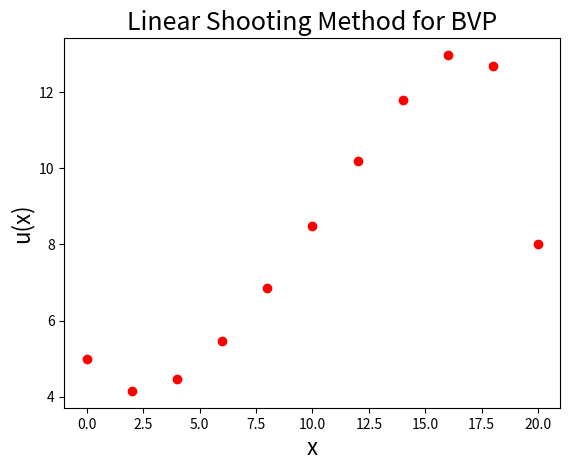

Python code for this plot:
"""
Created on Fri Nov 13 10:57:55 2020

[redacted]
"""

import matplotlib.pyplot as mpl

# Define the functions dy1, dy2, dy3 and dy4
def dy1(x, y1, y2):
    return y2

def dy2(x, y1, y2):
    return (2*y2 + y1 - x) / 7

def dy3(x, y3, y4):
    return y4

def dy4(x, y3, y4):
    return (2*y4 + y3) / 7

# Set the boundary conditions
x0, alph =  0, 5
xn, beta = 20, 8

# Choose the number of grid points
n = 10
h = (xn - x0) / n

# Create a list containing x0, x1, ..., xn
x = [x0 + i*h for i in range(n+1)]

# Define the RK4 function
def RK4(xi, y1i, y2i, F1, F2):
    '''
    Solves two coupled IVPs using the Runge-Kutta 4th order method

    Takes in 5 arguments:
        xi, y1i, y2i = Initial values x0, y1(x0) and y2(x0)
        F1, F2       = Two functions in the IVPs to be solved simultaneously

    Returns two lists containing the values of y1 and y2 at each iteration
    '''

    list1, list2 = [], []

    for i in range(n+1):
        list1.append(y1i)
        list2.append(y2i)

        K11 = h*F1(xi, y1i, y2i)
        K12 = h*F2(xi, y1i, y2i)

        K21 = h*F1(xi+0.5*h, y1i+0.5*K11, y2i+0.5*K12)
        K22 = h*F2(xi+0.5*h, y1i+0.5*K11, y2i+0.5*K12)

        K31 = h*F1(xi+0.5*h, y1i+0.5*K21, y2i+0.5*K22)
        K32 = h*F2(xi+0.5*h, y1i+0.5*K21, y2i+0.5*K22)

        K41 = h*F1(xi+h, y1i+K31, y2i+K32)
        K42 = h*F2(xi+h, y1i+K31, y2i+K32)

        y1i += (K11+2*K21+2*K31+K41)/6
        y2i += (K12+2*K22+2*K32+K42)/6
        xi  += h

    return list1, list2

# Run the RK4 function twice, once for y1 & y2, another once for y3 & y4
y1, y2 = RK4(x0, alph, 0, dy1, dy2)
y3, y4 = RK4(x0,    0, 1, dy3, dy4)

# Obtain the values of y1(b) and y3(b)
y1n = y1[-1]
y3n = y3[-1]

# Calculate the coefficient of y3(x)
c = (beta - y1n) / y3n

# Obtain the appoximate solution of the BVP, u(x) = y1(x) + c*y3(x)
u = [y1[i] + c*y3[i] for i in range(n+1)]

# Print the results
print(f'c = {c}\n')
print('{:15}{}\n{}'.format('    xi', 'yi', '-'*22))
for i in range(n+1):
    print('{:8.4f}{:12.6f}'.format(x[i], u[i]))

# Plot the graph
mpl.title ('Linear Shooting Method for BVP', fontsize=18)
mpl.xlabel('x'   , fontsize=16)
mpl.ylabel('u(x)', fontsize=16)
mpl.plot(x, u, 'ro')

mpl.savefig('CA2_Q1_Graph')
mpl.show()
